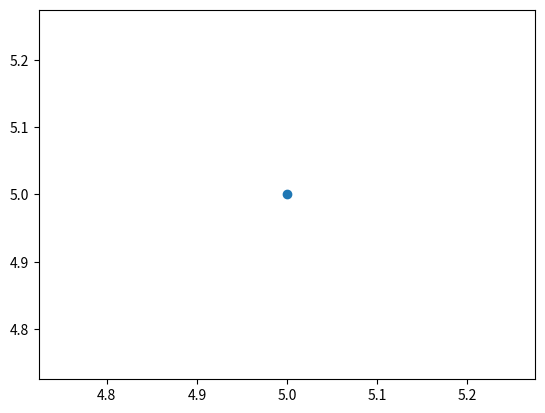

Reproduce this figure in Python.
"""
Ex 25.

At the top import matplotlib.pyplot as plt and import numpy as np. Start by just plotting the point(5,5) and showing it.
"""

import matplotlib.pyplot as plt
import numpy as np

plt.scatter(5,5)
plt.show()